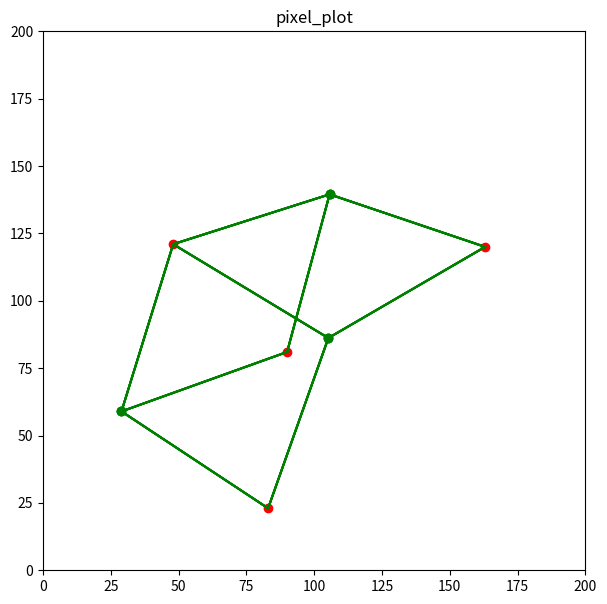

The script that saved this image:
import matplotlib.pyplot as plt
import random
import math
from math import *

#                 width     height
defaultBounds = [[0, 200], [200, 0]]
#points = [(50, 50), (25, 25), (75, 75), (98, 70)]
#points = [(50, 50), (25, 20), (75, 75), (98, 70)]
#points = [(30, 40), (25, 60), (80, 97)]

#points = [[30, 30], [40, 40], [10, 50]]
points = [[90,81],[48,121],[163,120],[83,23]]

#points = []
#for i in range(1, 8):
#      points.append([random.randint(0, 200), random.randint(0, 200)])  

#		bottomleft, topleft, bottomright, topright
corners = [[0, 0], [0, 200], [200, 0], [200, 200]] #[ [defaultBounds[0][0], defaultBounds[1][1]], [defaultBounds[0][0], defaultBounds[0][1]], [defaultBounds[1][0], defaultBounds[1][1]], [defaultBounds[0][1], defaultBounds[1][0]] ]

cell = {}
#activeSites = []
#allVerts = []
removeVerts = []
finalCell = {}

plt.figure(figsize=(7, 7))
plt.ylim(defaultBounds[1][1], defaultBounds[1][0])
plt.xlim(defaultBounds[0][0], defaultBounds[0][1])
plt.title("pixel_plot")

def distance(x1, y1, x2, y2):
	return (((x1 - x2) ** 2) + ((y1 - y2) ** 2)) ** 0.5

def bubbleSort(arr): #Not used but a good template
     
    n = len(arr)
 
    # For loop to traverse through all 
    # element in an array
    for i in range(n):
        for j in range(0, n - i - 1):
             
            # Range of the array is from 0 to n-i-1
            # Swap the elements if the element found 
            #is greater than the adjacent element
            if arr[j] > arr[j + 1]:
                arr[j], arr[j + 1] = arr[j + 1], arr[j]

#https://www.geeksforgeeks.org/python-program-for-insertion-sort/
def insertionSort(arr): #Not used but a good template
    n = len(arr)  # Get the length of the array
      
    if n <= 1:
        return  # If the array has 0 or 1 element, it is already sorted, so return
 
    for i in range(1, n):  # Iterate over the array starting from the second element
        key = arr[i]  # Store the current element as the key to be inserted in the right position
        j = i-1
        while j >= 0 and key < arr[j]:  # Move elements greater than key one position ahead
            arr[j+1] = arr[j]  # Shift elements to the right
            j -= 1
        arr[j+1] = key  # Insert the key in the correct position

def distanceVertTargetSortShort(target, array): #good for small arrays #I don't know how to use this
    n = len(array)  # Get the length of the array
      
    if n <= 1:
        return  # If the array has 0 or 1 element, it is already sorted, so return
 
    for i in range(1, n):  # Iterate over the array starting from the second element
        key = array[i]  # Store the current element as the key to be inserted in the right position
        j = i-1
        while j >= 0 and key < array[j]:  # Move elements greater than key one position ahead
            array[j+1] = array[j]  # Shift elements to the right
            j -= 1
        array[j+1] = key  # Insert the key in the correct position
        
def distanceTargetSort(target, array):
    n = len(array)
 
    for i in range(n):
        for j in range(0, n - i - 1):
             
            # Range of the array is from 0 to n-i-1
            # Swap the elements if the element found 
            #is greater than the adjacent element
            dist1 = distance(target[0], target[1], array[j][0], array[j][1])
            dist2 = distance(target[0], target[1], array[j+1][0], array[j+1][1])
            
            if dist1 > dist2:
                array[j], array[j + 1] = array[j + 1], array[j]

def sortByY(array):
    n = len(array)
 
    for i in range(n):
        for j in range(0, n - i - 1):
             
            # Range of the array is from 0 to n-i-1
            # Swap the elements if the element found 
            #is greater than the adjacent element
            
            if array[j][1] > array[j + 1][1]:
                array[j], array[j + 1] = array[j + 1], array[j]
                
def find3Intersect(pt1, pt2, pt3): # division by zero happens with the points (50, 50) (25, 25) (75, 75)
    a, b, c, d, e, f = pt1[0], pt1[1], pt2[0], pt2[1], pt3[0], pt3[1]
    if (2 * ( ((a-e)*(b-d)) - ((a-c)*(b-f))) ) != 0:
        x = ( ( ((a**2) - (e**2))*(b-d) ) - ( ((a**2) - (c**2)) * (b-f) ) - ( (d-f)*(b-f)*(b-d) )) / (2 * ( ((a-e)*(b-d)) - ((a-c)*(b-f))) )
        return x
    else: # i need to have it return the midpoint between the site and nearest site if there is division by zero, because that means that the two lines are parallel and the farther site will not be valid
        #print(( ( ((a**2) - (e**2))*(b-d) ) - ( ((a**2) - (c**2)) * (b-f) ) - ( (d-f)*(b-f)*(b-d) )), (2 * ( ((a-e)*(b-d)) - ((a-c)*(b-f))) ))
        #print(f"({a}, {b}) ({c}, {d}) ({e}, {f})")
        #print(a-e, b-d, a-c, b-f)                      
        return (a - c)/2   #returning (a-c)/2 or 0 doesn't seem to make a difference
        #return 0       

def find2IntersectAtTime(pt1, pt2, t):
    a, b, c, d, = pt1[0], pt1[1], pt2[0], pt2[1]
    n = (2 * ((-1 * c * b) + (c * t) + (a * d) - (a * t))) / (b-d)
    m = (-1 * (b-t) * (d-t)) + (( (c**2) * (b-t) ) + ( (a**2) * (d-t) )) / (b-d)
    x = ((-1 * n) - ( (n**2) - (4 * m))**0.5) / 2
    return x                

def getTimeAtX(pt1, pt2, pt3, x):
    a, b, c, d, e, f = pt1[0], pt1[1], pt2[0], pt2[1], pt3[0], pt3[1]
    j = b-d
    k = -( (a**2) + (b**2) ) + (c**2) + (d**2) + (2 * x * (a-c))
    L = f*( (a**2) - (c**2) + (b**2) - (d**2) - (2 * x * (a-c)) ) - (( ((x-e)**2) + (f**2) )*(b-d))
    t = ((-1 * k) - ( (k**2) - (4 * j * L))**0.5) / (2 * j)
    return t

def getYAtTimeAndX(pt1, t, x):
    a, b = pt1[0], pt1[1]
    y = (((x-a)**2) / (2 * (b-t))) + (0.5 * (b+t))
    return y   

def yAtX(pt1, pt2, x):
    a, b, c, d, = pt1[0], pt1[1], pt2[0], pt2[1]
    y = ((c-a) / (b-d)) * (x - ( (a+c)/2) ) + ((b+d)/2)
    return y
    
def xAtY(pt1, pt2, y):
    a, b, c, d, = pt1[0], pt1[1], pt2[0], pt2[1]
    x = ( (2 * y * (d-b)) - ((d**2) - (b**2)) + ((a**2) - (c**2)) ) / (2 * (a-c))
    return x

def tAtXandY(pt1, pt2, x, y):   
    a, b, c, d, = pt1[0], pt1[1], pt2[0], pt2[1]
    t = ((2 * y) + (( (4 * (y**2)) + 4*( ((x-a)**2) - (2 * y * b) + (b**2 ) ) ) ** 0.5)) / 2
    return t    

sortByY(points)

for point in points:
    finalCell.update({f"{str(point).replace(', ', '_')}" : {"site":point, "vertices":[]}})    

print(f"finalCell:{finalCell}")

for site1 in points:
    for site2 in points:
        if site1 != site2: #this stuff with bounds doesn't seem to change anything
            #boundVerts = []
            
            #boundLy = yAtX(site1, site2, defaultBounds[0][0])
            #boundLt = tAtXandY(site1, site2, defaultBounds[0][0], boundLy)
            #boundRy = yAtX(site1, site2, defaultBounds[0][1])
            #boundRt = tAtXandY(site1, site2, defaultBounds[0][1], boundRy)

            #boundTx = xAtY(site1, site2, defaultBounds[1][0])
            #boundTt = tAtXandY(site1, site2, boundTx, defaultBounds[1][0])
            #boundBx = xAtY(site1, site2, defaultBounds[1][1])
            #boundBt = tAtXandY(site1, site2, boundBx, defaultBounds[1][1])

            #if boundLt < defaultBounds[1][0] and boundLt > defaultBounds[1][1]:            
                #allVerts.append({"type":"leftBound", "time":boundLt, "at":[defaultBounds[0][0], boundLy]})
            #    boundVerts.append({"type":"leftBound", "time":boundLt, "at":[defaultBounds[0][0], boundLy]})
            #if boundRt < defaultBounds[1][0] and boundRt > defaultBounds[1][1]:
                #allVerts.append({"type":"rightBound", "time":boundRt, "at":[defaultBounds[0][1], boundRy]})
            #    boundVerts.append({"type":"rightBound", "time":boundRt, "at":[defaultBounds[0][1], boundRy]})
            #if boundTt < defaultBounds[1][0] and boundTt > defaultBounds[1][1]:
                #allVerts.append({"type":"topBound", "time":boundTt, "at":[boundTx, defaultBounds[1][0]]})
            #    boundVerts.append({"type":"topBound", "time":boundTt, "at":[boundTx, defaultBounds[1][0]]})
            #if boundBt < defaultBounds[1][0] and boundBt > defaultBounds[1][1]:                                
                #allVerts.append({"type":"bottomBound", "time":boundBt, "at":[boundBx, defaultBounds[1][1]]})
            #    boundVerts.append({"type":"bottomBound", "time":boundBt, "at":[boundBx, defaultBounds[1][1]]})
               
            #print(boundVerts)
            #allVerts.extend([{"type":"leftBound", "time":boundLt, "at":[defaultBounds[0][0], boundLy]}, {"type":"rightBound", "time":boundRt, "at":[defaultBounds[0][1], boundRy]}, 
            #                 {"type":"topBound", "time":boundTt, "at":[boundTx, defaultBounds[1][0]]}, {"type":"bottomBound", "time":boundBt, "at":[boundBx, defaultBounds[1][1]]}])                                  
                        
            for site3 in points:
                if site3 != site2 and site3 != site1:
                    x = find3Intersect(site1, site2, site3)
                    t = getTimeAtX(site1, site2, site3, x)
                    y = getYAtTimeAndX(site1, t, x)
                    #if t > defaultBounds[1][1] and t < defaultBounds[1][0] and t < boundLt: #having the t < boundLt fixes some issues but seems like it will cause some later on
                    if t > defaultBounds[1][1] and t < defaultBounds[1][0] and x >= defaultBounds[0][0] and x <= defaultBounds[0][1]:
                        print(f"({site1[0]}, {site1[1]}) ({site2[0]}, {site2[1]}) ({site3[0]}, {site3[1]}) time: {t} at ({x}, {y})")
        
                        if f"{str(site1).replace(', ', '_')}" in cell:
                            cell[f"{str(site1).replace(', ', '_')}"].append({"point1":site1, "point2":site2, "point3":site3, "time":t, "at":[x, y]})
                        else:                            
                            cell.update({f"{str(site1).replace(', ', '_')}" : [{"point1":site1, "point2":site2, "point3":site3, "time":t, "at":[x, y]}]})
                        #cell[f"{str(site1).replace(', ', '_')}"].append({"point1":site1, "point2":site2, "point3":site3, "time":t, "at":[x, y]})                                        
                                                                            
#print(allVerts)

#activeSites.extend([points[0], points[1]])
#activeSites.append(points[0])
#for i in range(2, points.__len__()):
#    activeSites.append(points[i])
#    for site1 in activeSites:
#        for site2 in activeSites:
#            if site2 != site1:
#                for site3 in activeSites:
#                    if site3 != site2 and site3 != site1:
                                                                                                            
#    print(activeSites)    
        

#for site in points:
#    for point2 in points:
#        if point2 != site:        
#            for point3 in points:   
#                if point3 != site and point3 != point2: #this system somehow gets one correct point, tho it has an incorrect point at several different times
#                    # the point found at time=13.6624 is in the correct location but was found in an incorrect way as the sweepline had not reached any sites yet, let alone one that could produce that normally
#                    #   (the point was produced by 3 of the parabolas opening upwards (since the sweepline was below them), so it was formed correctly but not under the correct circumstances)
#                    # the point found at time=75.009121 is the result of 3 parabolas intersecting when one of them should have been cut off by a circle event                    
#                    x = find3Intersect(site, point2, point3)
#                    t = getTimeAtX(site, point2, point3, x)
#                    y = getYAtTime(site, t, x)
#                    if t > defaultBounds[1][1] and t < defaultBounds[1][0]: #this somehow worked better
#                    #if t > points[0][1] and t < defaultBounds[1][0]:                    
#                        print(f"({site[0]}, {site[1]}) ({point2[0]}, {point2[1]}) ({point3[0]}, {point3[1]}) time: {t} at ({x}, {y})")
#                        cell.update({f"{str(site).replace(', ', '_')}" : {"point1":site, "point2":point2, "point3":point3, "time":t, "at":[x, y]}})

for site1 in cell:
    for others in points:
        
#        if cell[site1]["point1"] != others and cell[site1]["point2"] != others and cell[site1]["point3"] != others:
#            #print(cell[site1]["time"], cell[site1]["at"])
#            otherPointY = getYAtTimeAndX(others, cell[site1]["time"], cell[site1]["at"][0])
#            #print(otherPointY)
#            if otherPointY > cell[site1]["at"][1]:
#                removeVerts.append(site1)
#                #print(f"remove {site1}")                                                                                         
        for entry in cell[site1]:
            if entry["point1"] != others and entry["point2"] != others and entry["point3"] != others:
                #print(cell[site1]["time"], cell[site1]["at"])
                otherPointY = getYAtTimeAndX(others, entry["time"], entry["at"][0])
                #print(otherPointY)
                if otherPointY > entry["at"][1]:
                    #print(entry)
                    #print(site1)                                        
                    removeVerts.append([site1, entry])
                    #print(f"remove {site1}")

if removeVerts.__len__() > 0:
    #for vert in removeVerts:
    #    del cell[vert]
    for site, vert in removeVerts:
        try:        
            del cell[site][cell[site].index(vert)]
        except Exception:
            pass                                            

usedPoints = []
for entry in cell:
    for vert in cell[entry]:    
        #if cell[entry]["point1"] not in usedPoints:
        #    usedPoints.append(cell[entry]["point1"])
        #if cell[entry]["point2"] not in usedPoints:
        #    usedPoints.append(cell[entry]["point2"])
        #if cell[entry]["point3"] not in usedPoints:
        #    usedPoints.append(cell[entry]["point3"])
        
        if vert["point1"] not in usedPoints:
            usedPoints.append(vert["point1"])
        if vert["point2"] not in usedPoints:
            usedPoints.append(vert["point2"])
        if vert["point3"] not in usedPoints:
            usedPoints.append(vert["point3"])                                                    

print(usedPoints)                

for i in range(points.__len__()):
    point = points[i]    
    if point not in usedPoints:
        boundVerts = []
    
        site2 = 0        

        if i + 1 == points.__len__():
            site2 = points[i-1]
        else:         
            site2 = points[i+1]

        boundLy = yAtX(point, site2, defaultBounds[0][0])
        boundLt = tAtXandY(point, site2, defaultBounds[0][0], boundLy)
        boundRy = yAtX(point, site2, defaultBounds[0][1])
        boundRt = tAtXandY(point, site2, defaultBounds[0][1], boundRy)

        boundTx = xAtY(point, site2, defaultBounds[1][0])
        boundTt = tAtXandY(point, site2, boundTx, defaultBounds[1][0])
        boundBx = xAtY(point, site2, defaultBounds[1][1])
        boundBt = tAtXandY(point, site2, boundBx, defaultBounds[1][1])

        pts = [[defaultBounds[0][0], boundLy], [defaultBounds[0][1], boundRy], [boundTx, defaultBounds[1][0]], [boundBx, defaultBounds[1][1]]]                

        distanceTargetSort(point, pts)       

        finalCell.update({f"{str(point).replace(', ', '_')}":{"site":point, "vertices":[ #I should add onto this list so that the list of verticies will also include the corner
            [pts[0], pts[1]]
            ]}})

        relative = points.copy()
        distanceTargetSort(point, points)
        #print(f"relative:{relative}")
        #if f"{str(relative[1]).replace(', ', '_')}" in finalCell:
        #    finalCell[f"{str(relative[1]).replace(', ', '_')}"]["vertices"].append([pts[0], pts[1]])
        #else:
        #    finalCell.update({f"{str(relative[1]).replace(', ', '_')}":{"site":relative[1], "vertices":[
        #    [pts[0], pts[1]]
        #    ]}})                                          
        finalCell[f"{str(relative[1]).replace(', ', '_')}"]["vertices"].append([pts[0], pts[1]])

def slope(pt1, pt2):
    return (pt1[1] - pt2[1]) / (pt1[0] - pt2[0])

def midPoint(pt1, pt2):
    return [ (pt1[0] + pt2[0]) / 2,  (pt1[1] + pt2[1]) / 2]        

for site in cell:
    continue    
    for entry in cell[site]:    
        point1 = entry["point1"]
        point2 = entry["point2"]
        point3 = entry["point3"]

        temp = [point1, point2, point3]
        sortByY(temp)

        start1x = find2IntersectAtTime(temp[0], temp[1], temp[1][1])
        start2x = find2IntersectAtTime(temp[0], temp[2], temp[2][1])
        start3x = find2IntersectAtTime(temp[1], temp[2], temp[2][1])
        
        start1y = yAtX(temp[0], temp[1], start1x)
        start2y = yAtX(temp[0], temp[2], start2x)
        start3y = yAtX(temp[1], temp[2], start3x)

        plt.plot([start1x, start2x, start3x], [start1y, start2y, start3y], "yo")
        plt.plot([temp[0][0], start1x, temp[1][0]], [temp[0][1], start1y, temp[1][1]], "y")
        plt.plot([temp[0][0], start2x, temp[2][0]], [temp[0][1], start2y, temp[2][1]], "y")
        plt.plot([temp[1][0], start3x, temp[2][0]], [temp[1][1], start3y, temp[2][1]], "y")

        #x = xAtY(temp[0], temp[1], defaultBounds[1][1])
        #plt.plot([x, entry["at"][0]], [0, entry["at"][1]], "m")

        mid1 = midPoint(temp[0], temp[1])
        mid2 = midPoint(temp[0], temp[2])
        mid3 = midPoint(temp[1], temp[2])

        slope1 = slope(mid1, [start1x, start1y])
        slope2 = slope(mid2, [start2x, start2y])
        slope3 = slope(mid3, [start3x, start3y])

        dist1i = distance(mid1[0], mid1[1], entry["at"][0], entry["at"][1])
        dist1s = distance(mid1[0], mid1[1], start1x, start1y)

        if dist1i < dist1s:
            if slope1 < 0:
                x = xAtY(temp[0], temp[1], defaultBounds[1][1])
                plt.plot([x, entry["at"][0]], [0, entry["at"][1]], "m")
            else:                                                                                                                                                                                             
                x = xAtY(temp[0], temp[1], defaultBounds[1][0])
                plt.plot([x, entry["at"][0]], [0, entry["at"][1]], "m")


print(finalCell)



for pt in points:
    plt.plot(pt[0], pt[1], "ro")

for site in cell:  
    #print(cell[site])
    #clr1, clr2, clr3 = random.random(), random.random(), random.random() 
    for entry in cell[site]:
        print(entry)        
        plt.plot(entry["at"][0], entry["at"][1], "go")#, color=(clr1, clr2, clr3))
        #plt.plot(cell[site]["at"][0], cell[site]["at"][1], color=(0.5, 0.5, 0.5))
        plt.plot([entry["point2"][0], entry["at"][0], entry["point3"][0], entry["at"][0], entry["point1"][0]], [entry["point2"][1], entry["at"][1], entry["point3"][1], entry["at"][1], entry["point1"][1]], "g") 
        #print(clr1, clr2, clr3)
    #plt.plot(cell[site]["at"][0], cell[site]["at"][1], "go")#, color=(clr1, clr2, clr3))
    #plt.plot(cell[site]["at"][0], cell[site]["at"][1], color=(0.5, 0.5, 0.5))
    #plt.plot([cell[site]["point2"][0], cell[site]["at"][0], cell[site]["point3"][0], cell[site]["at"][0], cell[site]["point1"][0]], [cell[site]["point2"][1], cell[site]["at"][1], cell[site]["point3"][1], cell[site]["at"][1], cell[site]["point1"][1]], "g") 
    #print(clr1, clr2, clr3)        
    
for cell in finalCell:
    for pairs in finalCell[cell]["vertices"]:    
        #plt.plot([finalCell[cell]["vertices"][pairs][0][0], finalCell[cell]["vertices"][pairs][1][0]], [finalCell[cell]["vertices"][pairs][0][1], finalCell[cell]["vertices"][pairs][1][1]], "bo")
        #plt.plot([pairs[0][0], pairs[1][0]], [pairs[0][1], pairs[1][1]], "bo")
        plt.plot([pairs[0][0], pairs[1][0]], [pairs[0][1], pairs[1][1]], "b")        
        #print(pairs[0][0], pairs[1][0], pairs[0][1], pairs[1][1])
        #x1 = [pairs[0][0], pairs[1][0]]
        #y1 = [pairs[0][1], pairs[1][1]]
        #plt.plot(x1, y1, "b")                        
        
plt.show()
